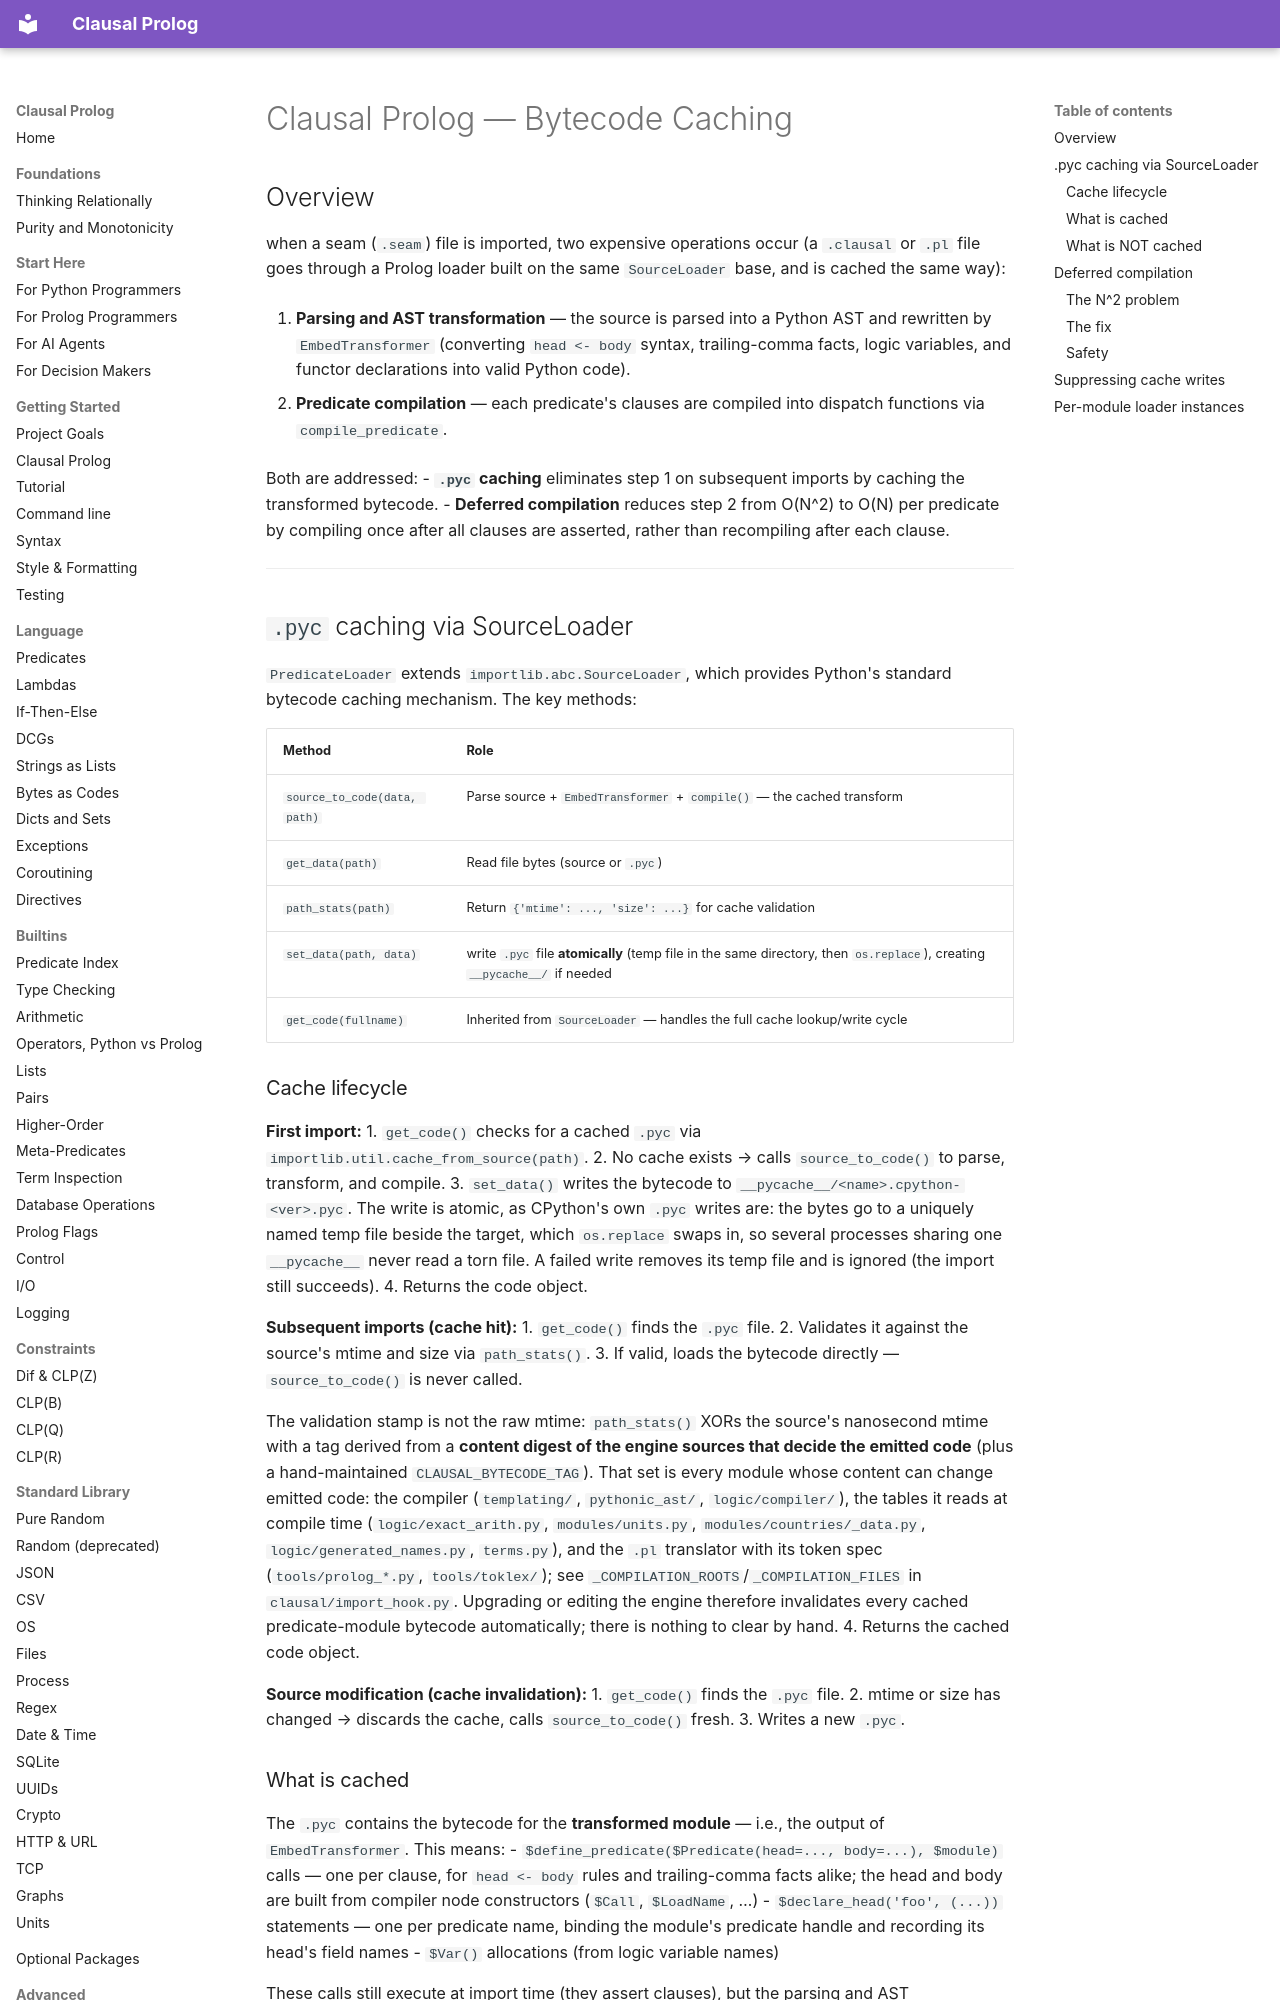

repository: neurosymbolica/clausal-prolog · page: caching/index.html · generator: mkdocs

# Clausal Prolog — Bytecode Caching

## Overview

when a seam (`.seam`) file is imported, two expensive operations occur (a `.clausal` or `.pl` file goes through a Prolog loader built on the same `SourceLoader` base, and is cached the same way):

1. **Parsing and AST transformation** — the source is parsed into a Python AST and rewritten by `EmbedTransformer` (converting `head <- body` syntax, trailing-comma facts, logic variables, and functor declarations into valid Python code).

2. **Predicate compilation** — each predicate's clauses are compiled into dispatch functions via `compile_predicate`.

Both are addressed:
- **`.pyc` caching** eliminates step 1 on subsequent imports by caching the transformed bytecode.
- **Deferred compilation** reduces step 2 from O(N^2) to O(N) per predicate by compiling once after all clauses are asserted, rather than recompiling after each clause.

---

## `.pyc` caching via SourceLoader

`PredicateLoader` extends `importlib.abc.SourceLoader`, which provides Python's standard bytecode caching mechanism. The key methods:

| Method | Role |
|---|---|
| `source_to_code(data, path)` | Parse source + `EmbedTransformer` + `compile()` — the cached transform |
| `get_data(path)` | Read file bytes (source or `.pyc`) |
| `path_stats(path)` | Return `{'mtime': ..., 'size': ...}` for cache validation |
| `set_data(path, data)` | write `.pyc` file **atomically** (temp file in the same directory, then `os.replace`), creating `__pycache__/` if needed |
| `get_code(fullname)` | Inherited from `SourceLoader` — handles the full cache lookup/write cycle |

### Cache lifecycle

**First import:**
1. `get_code()` checks for a cached `.pyc` via `importlib.util.cache_from_source(path)`.
2. No cache exists → calls `source_to_code()` to parse, transform, and compile.
3. `set_data()` writes the bytecode to `__pycache__/<name>.cpython-<ver>.pyc`.
   The write is atomic, as CPython's own `.pyc` writes are: the bytes go to a
   uniquely named temp file beside the target, which `os.replace` swaps in, so
   several processes sharing one `__pycache__` never read a torn file. A failed
   write removes its temp file and is ignored (the import still succeeds).
4. Returns the code object.

**Subsequent imports (cache hit):**
1. `get_code()` finds the `.pyc` file.
2. Validates it against the source's mtime and size via `path_stats()`.
3. If valid, loads the bytecode directly — `source_to_code()` is never called.

The validation stamp is not the raw mtime: `path_stats()` XORs the source's
nanosecond mtime with a tag derived from a **content digest of the engine
sources that decide the emitted code** (plus a hand-maintained
`CLAUSAL_BYTECODE_TAG`). That set is every module whose content can change
emitted code: the compiler (`templating/`, `pythonic_ast/`,
`logic/compiler/`), the tables it reads at compile time
(`logic/exact_arith.py`, `modules/units.py`, `modules/countries/_data.py`,
`logic/generated_names.py`, `terms.py`),
and the `.pl` translator with its token spec (`tools/prolog_*.py`,
`tools/toklex/`); see `_COMPILATION_ROOTS`/`_COMPILATION_FILES` in
`clausal/import_hook.py`. Upgrading or editing the engine therefore invalidates
every cached predicate-module bytecode automatically; there is nothing to clear by
hand.
4. Returns the cached code object.

**Source modification (cache invalidation):**
1. `get_code()` finds the `.pyc` file.
2. mtime or size has changed → discards the cache, calls `source_to_code()` fresh.
3. Writes a new `.pyc`.
